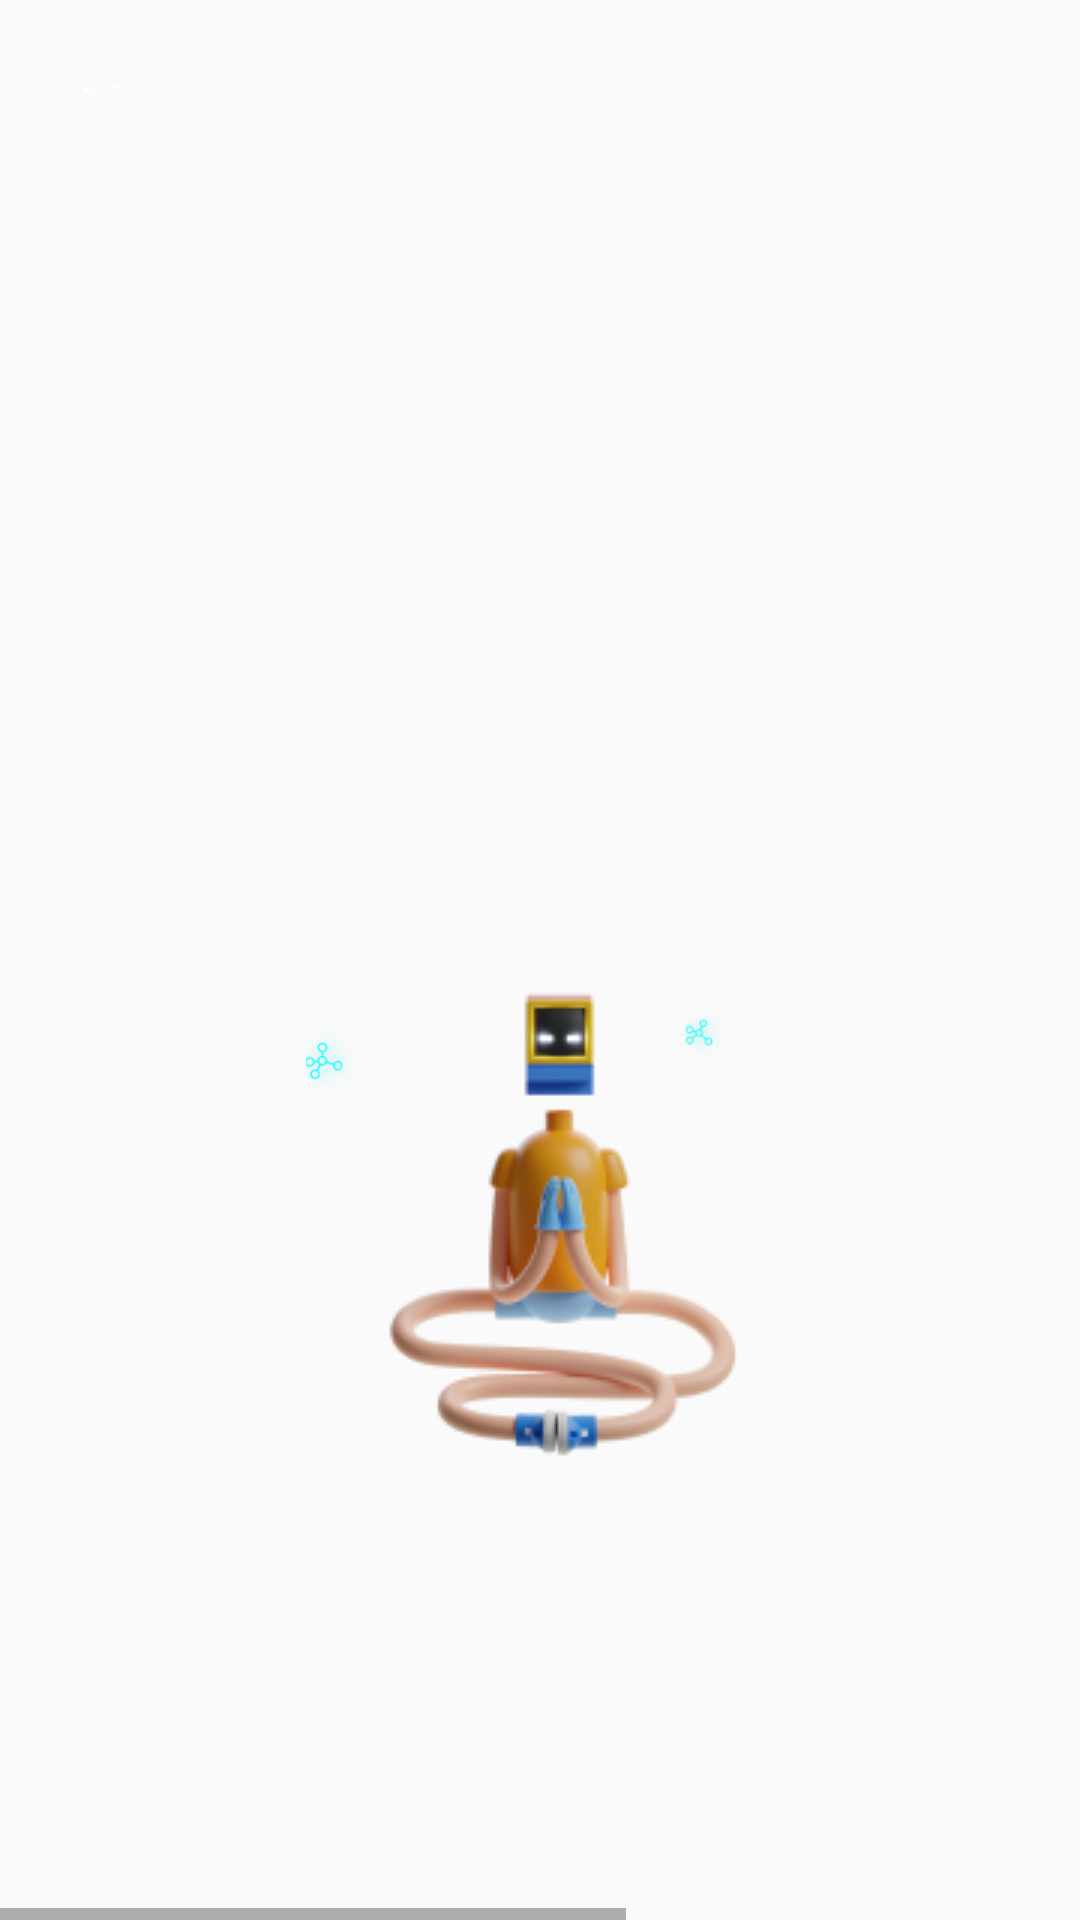

Here is an Android app screen rendered from its layout file. Give the layout XML and the strings, colors and styles it references.
<!-- AndroidManifest.xml: application theme AppTheme -->
<!-- res/layout/launch_screen_2_.xml -->
<HorizontalScrollView xmlns:android="http://schemas.android.com/apk/res/android" xmlns:tools="http://schemas.android.com/tools"
	android:layout_width="match_parent" android:layout_height="wrap_content" >
	
	<ScrollView android:id="@+id/launch_screen_2_" 
		android:layout_width="wrap_content" 
		android:layout_height="match_parent" >

		<RelativeLayout android:id="@+id/content_container" 
			android:layout_width="wrap_content" 
			android:layout_height="wrap_content" >



			<RelativeLayout android:id="@+id/page_launch_screen_2__ek1"
				android:layout_marginTop="0dp"
				android:layout_marginStart="0dp"
				android:layout_width="wrap_content"
				android:layout_height="wrap_content"
				>

				<View   android:id="@+id/__bg__launch_screen_2__ek2"
					android:background="@drawable/__bg__launch_screen_2__ek2_shape"
					 android:layout_marginStart="0dp"
					android:layout_marginTop="0dp"
					android:layout_width="375dp"
					android:layout_height="812dp" />


				<RelativeLayout android:id="@+id/frame_12"
					android:layout_marginTop="-83dp"
					android:layout_marginStart="252dp"
					android:layout_width="wrap_content"
					android:layout_height="wrap_content"
					>

					<ImageView android:id="@+id/union_ek3"
						android:src="@drawable/union_ek3"
						android:contentDescription="union_ek3"
						 android:layout_marginStart="0dp"
						android:layout_marginTop="-911dp"
						android:layout_width="368.5dp"
						android:layout_height="911dp" />

				</RelativeLayout>


				<RelativeLayout android:id="@+id/frame_4"
					android:layout_marginTop="-83dp"
					android:layout_marginStart="-364dp"
					android:layout_width="wrap_content"
					android:layout_height="wrap_content"
					>

					<ImageView android:id="@+id/union_ek4"
						android:src="@drawable/union_ek4"
						android:contentDescription="union_ek4"
						 android:layout_marginStart="0dp"
						android:layout_marginTop="0dp"
						android:layout_width="506.5dp"
						android:layout_height="911dp" />

				</RelativeLayout>


				<RelativeLayout android:id="@+id/frame_5"
					android:layout_marginTop="320dp"
					android:layout_marginStart="102dp"
					android:layout_width="wrap_content"
					android:layout_height="wrap_content"
					>


					<RelativeLayout android:id="@+id/saly_39"
						android:layout_marginTop="0dp"
						android:layout_marginStart="0dp"
						android:layout_width="wrap_content"
						android:layout_height="wrap_content"
						>

						<ImageView android:id="@+id/saly_39_ek1"
							android:src="@drawable/saly_39_ek1"
							android:contentDescription="saly_39_ek1"
							 android:layout_marginStart="0dp"
							android:layout_marginTop="0dp"
							android:layout_width="172dp"
							android:layout_height="172dp" />


						<RelativeLayout android:id="@+id/group"
							android:layout_marginTop="-26dp"
							android:layout_marginStart="112dp"
							android:layout_width="wrap_content"
							android:layout_height="wrap_content"
							>

							<ImageView android:id="@+id/vector"
								android:src="@drawable/vector"
								android:contentDescription="vector"
								 android:layout_marginStart="0dp"
								android:layout_marginTop="0dp"
								android:layout_width="12.07dp"
								android:layout_height="11.59dp" />

							<ImageView android:id="@+id/vector_ek1"
								android:src="@drawable/vector_ek1"
								android:contentDescription="vector_ek1"
								 android:layout_marginStart="0dp"
								android:layout_marginTop="0dp"
								android:layout_width="12.07dp"
								android:layout_height="11.59dp" />

							<ImageView android:id="@+id/vector_ek2"
								android:src="@drawable/vector_ek2"
								android:contentDescription="vector_ek2"
								 android:layout_marginStart="0dp"
								android:layout_marginTop="0dp"
								android:layout_width="12.07dp"
								android:layout_height="11.59dp" />

							<ImageView android:id="@+id/vector_ek3"
								android:src="@drawable/vector_ek3"
								android:contentDescription="vector_ek3"
								 android:layout_marginStart="0dp"
								android:layout_marginTop="0dp"
								android:layout_width="12.07dp"
								android:layout_height="11.59dp" />

							<ImageView android:id="@+id/vector_ek4"
								android:src="@drawable/vector_ek4"
								android:contentDescription="vector_ek4"
								 android:layout_marginStart="0dp"
								android:layout_marginTop="0dp"
								android:layout_width="12.07dp"
								android:layout_height="11.59dp" />

						</RelativeLayout>

						<ImageView android:id="@+id/vector_ek5"
							android:src="@drawable/vector_ek5"
							android:contentDescription="vector_ek5"
							 android:layout_marginStart="-7dp"
							android:layout_marginTop="20dp"
							android:layout_width="28.53dp"
							android:layout_height="27.39dp" />

						<ImageView android:id="@+id/vector_ek6"
							android:src="@drawable/vector_ek6"
							android:contentDescription="vector_ek6"
							 android:layout_marginStart="122dp"
							android:layout_marginTop="14dp"
							android:layout_width="21.11dp"
							android:layout_height="20.27dp" />


						<RelativeLayout android:id="@+id/group_ek1"
							android:layout_marginTop="-30dp"
							android:layout_marginStart="19dp"
							android:layout_width="wrap_content"
							android:layout_height="wrap_content"
							>

							<ImageView android:id="@+id/vector_ek7"
								android:src="@drawable/vector_ek7"
								android:contentDescription="vector_ek7"
								 android:layout_marginStart="0dp"
								android:layout_marginTop="0dp"
								android:layout_width="21.11dp"
								android:layout_height="20.27dp" />

							<ImageView android:id="@+id/vector_ek8"
								android:src="@drawable/vector_ek8"
								android:contentDescription="vector_ek8"
								 android:layout_marginStart="0dp"
								android:layout_marginTop="0dp"
								android:layout_width="21.11dp"
								android:layout_height="20.27dp" />

							<ImageView android:id="@+id/vector_ek9"
								android:src="@drawable/vector_ek9"
								android:contentDescription="vector_ek9"
								 android:layout_marginStart="0dp"
								android:layout_marginTop="0dp"
								android:layout_width="21.11dp"
								android:layout_height="20.27dp" />

							<ImageView android:id="@+id/vector_ek10"
								android:src="@drawable/vector_ek10"
								android:contentDescription="vector_ek10"
								 android:layout_marginStart="0dp"
								android:layout_marginTop="0dp"
								android:layout_width="21.11dp"
								android:layout_height="20.27dp" />

							<ImageView android:id="@+id/vector_ek11"
								android:src="@drawable/vector_ek11"
								android:contentDescription="vector_ek11"
								 android:layout_marginStart="0dp"
								android:layout_marginTop="0dp"
								android:layout_width="21.11dp"
								android:layout_height="20.27dp" />

						</RelativeLayout>

						<ImageView android:id="@+id/vector_ek12"
							android:src="@drawable/vector_ek12"
							android:contentDescription="vector_ek12"
							 android:layout_marginStart="84dp"
							android:layout_marginTop="-66dp"
							android:layout_width="22.26dp"
							android:layout_height="21.37dp" />

					</RelativeLayout>

				</RelativeLayout>


				<RelativeLayout android:id="@+id/frame_6"
					android:layout_marginTop="24dp"
					android:layout_marginStart="24dp"
					android:layout_width="wrap_content"
					android:layout_height="wrap_content"
					>


					<RelativeLayout android:id="@+id/group_11"
						android:layout_marginTop="0dp"
						android:layout_marginStart="0dp"
						android:layout_width="wrap_content"
						android:layout_height="wrap_content"
						>


						<RelativeLayout android:id="@+id/group_8_ek1"
							android:layout_marginTop="0dp"
							android:layout_marginStart="0dp"
							android:layout_width="wrap_content"
							android:layout_height="wrap_content"
							>

							<ImageView android:id="@+id/subtract_ek1"
								android:src="@drawable/subtract_ek1"
								android:contentDescription="subtract_ek1"
								 android:layout_marginStart="0dp"
								android:layout_marginTop="0dp"
								android:layout_width="20.25dp"
								android:layout_height="28dp" />

							<View   android:id="@+id/ellipse_3_ek1"
								android:background="@drawable/ellipse_3_ek1_shape"
								 android:layout_marginStart="4dp"
								android:layout_marginTop="5dp"
								android:layout_width="1.84dp"
								android:layout_height="1.73dp" />

							<View   android:id="@+id/ellipse_4_ek1"
								android:background="@drawable/ellipse_4_ek1_shape"
								 android:layout_marginStart="14dp"
								android:layout_marginTop="4dp"
								android:layout_width="1.84dp"
								android:layout_height="1.73dp" />

						</RelativeLayout>

					</RelativeLayout>

				</RelativeLayout>

			</RelativeLayout>




		</RelativeLayout>

	</ScrollView>
</HorizontalScrollView>
<!-- resources referenced by this layout -->
<resources>
  <!-- drawable ellipse_3_ek1_shape (drawable-nodpi) -->
  <?xml version="1.0" encoding="utf-8"?>
  <shape xmlns:android="http://schemas.android.com/apk/res/android"
  	android:shape="oval" >
  	<solid android:color="@color/__bg__launch_screen_ek2_color" />
  </shape>
  <!-- drawable ellipse_4_ek1_shape (drawable-nodpi) -->
  <?xml version="1.0" encoding="utf-8"?>
  <shape xmlns:android="http://schemas.android.com/apk/res/android"
  	android:shape="oval" >
  	<solid android:color="@color/__bg__launch_screen_ek2_color" />
  </shape>
  <!-- drawable saly_39_ek1: png bitmap (drawable, 16669 bytes) -->
  <!-- drawable union_ek3: png bitmap (drawable, 62859 bytes) -->
  <!-- drawable union_ek4: png bitmap (drawable, 101101 bytes) -->
  <!-- drawable vector: png bitmap (drawable, 587 bytes) -->
  <!-- drawable vector_ek1: png bitmap (drawable, 389 bytes) -->
  <!-- drawable vector_ek10: png bitmap (drawable, 724 bytes) -->
  <!-- drawable vector_ek11: png bitmap (drawable, 478 bytes) -->
  <!-- drawable vector_ek12: png bitmap (drawable, 4510 bytes) -->
  <!-- drawable vector_ek2: png bitmap (drawable, 570 bytes) -->
  <!-- drawable vector_ek3: png bitmap (drawable, 398 bytes) -->
  <!-- drawable vector_ek4: png bitmap (drawable, 280 bytes) -->
  <!-- drawable vector_ek5: png bitmap (drawable, 6687 bytes) -->
  <!-- drawable vector_ek6: png bitmap (drawable, 4074 bytes) -->
  <!-- drawable vector_ek7: png bitmap (drawable, 1252 bytes) -->
  <!-- drawable vector_ek8: png bitmap (drawable, 664 bytes) -->
  <!-- drawable vector_ek9: png bitmap (drawable, 1298 bytes) -->
  <style name="AppTheme" parent="Theme.AppCompat.Light.DarkActionBar">
  		<item name="colorPrimary">@color/colorPrimary</item>
  		<item name="colorPrimaryDark">@color/colorPrimaryDark</item>
  		<item name="colorAccent">@color/colorAccent</item>
  	</style>
  <color name="__bg__launch_screen_ek2_color">#FFFFFF</color>
  <color name="colorPrimary">#008577</color>
  <color name="colorPrimaryDark">#00574B</color>
  <color name="colorAccent">#D81B60</color>
</resources>
